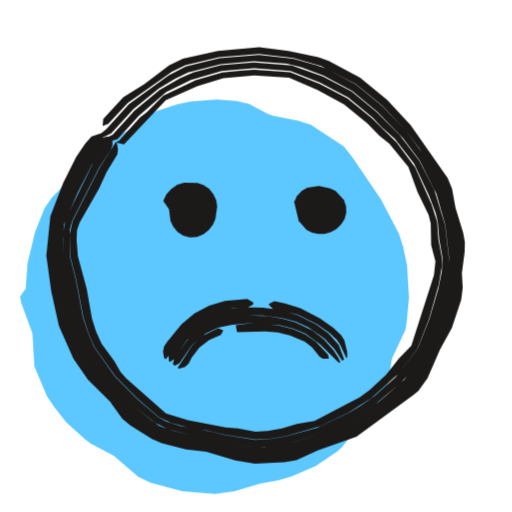
t = 0.00 s
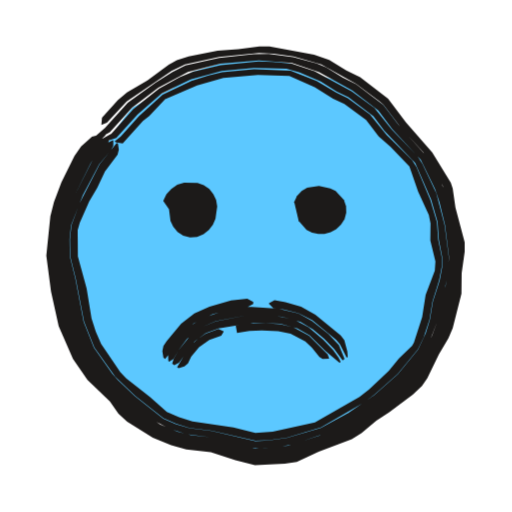
t = 0.53 s
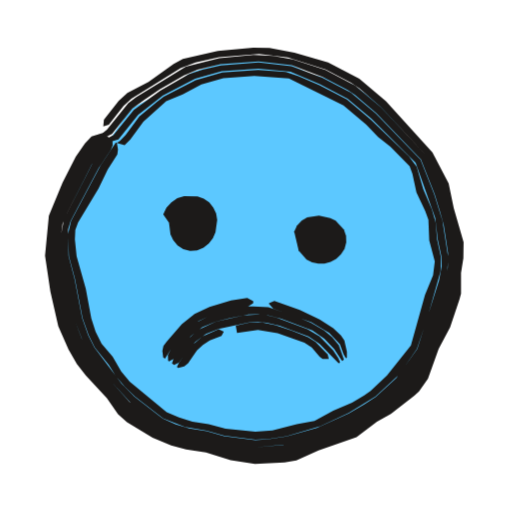
t = 1.04 s
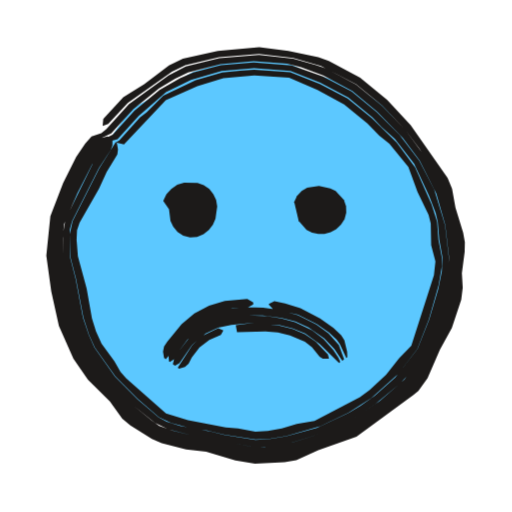
t = 1.53 s
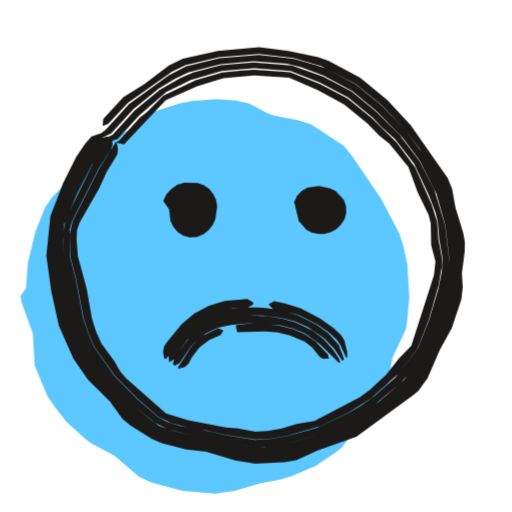
t = 2.10 s
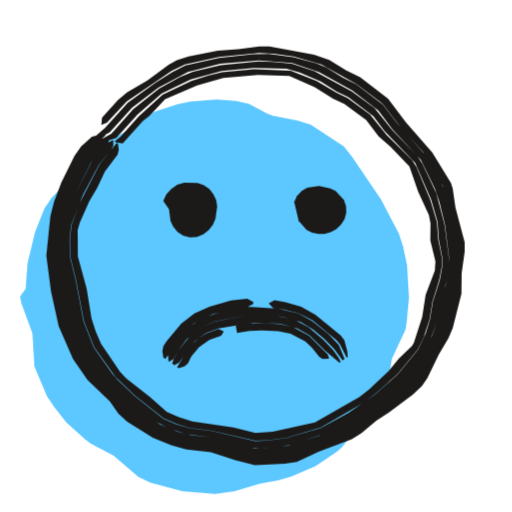
t = 2.57 s

The animated SVG that drew these frames (rendered in a browser with its animation timeline set to each time). Animation: 3 CSS @keyframes rules; one cycle of 3.04 s, repeats indefinitely.

<svg xmlns="http://www.w3.org/2000/svg" width="24" height="24" viewBox="0 0 24 24"><style>svg{--ai-spin:60deg}.ai-fill{animation:ai-fill 2600ms infinite}@keyframes ai-fill{0%,82%,100%{transform:translate(-1.9px,1.9px)}14%,70%{transform:translate(0,0)}}.ai-f1,.ai-f2{opacity:0}.ai-frame{animation:ai-boil 660ms steps(1,end) infinite}.ai-f1{animation-delay:-440ms}.ai-f2{animation-delay:-220ms}@keyframes ai-boil{0%{opacity:1}33.33%,100%{opacity:0}}.ai-target{transform-box:view-box;transform-origin:12px 12px;animation:ai-move 2600ms ease-in-out infinite}.ai-n1{animation-delay:70ms}.ai-n2{animation-delay:140ms}.ai-n3{animation-delay:210ms}@keyframes ai-move{0%,23.08%{transform:none}32.77%{transform:translateY(2px)}44.62%,100%{transform:none}}@media (prefers-reduced-motion:reduce){*{animation:none!important}}</style><g class="ai-fill"><path d="M2.84 12l.06 .31 .52 1.42 .09 1.54 .59 1.4 .34 .51 .57 .72 .9 .81 .25 .19 1.07 .56 1.16 1 .57 .27 1.49 .39 1.53 .13 .91-.13 1.18-.35 .89-.16 .6-.18 1.12-.48 1.01-.68 .24-.21 .57-.73 .63-.67 .77-.94 .13-.29 .24-1.52 .64-1.37 .05-.3 .11-1.2-.09-1.51-.19-.89-.19-.58-.84-1.61-1.36-2-.38-.48-1.55-1.02-.59-.19-1.19-.24-.28-.1-.83-.45-.6-.14-.92-.07-1.22 .1-.62 .12-1.15 .38-.27 .16-.71 .61-1.88 .91-.39 .48-.65 .99-.85 .86-.34 .5-.44 1.11-.35 1.46-.09 1.19z" fill="#5CC8FF"/></g><g fill="#1C1A19"><g class="ai-frame ai-f0"><path d="M5.42 6.66l-.77 1.23-1.25 2.48-.13 .61 .02 1.03 .27 1.05 .35 1.83 .26 .8 .27 .59 .97 1.37 1.05 1.05 .99 .86 .57 .27 1.05 .27 .63 .07 .82 .2 1.45 .23 .62-.03 .84-.14 1.58-.45 1.32-.64 1.08-.69 1.24-1.11 .91-1.19 .54-1.38 .46-1.61 .15-.86 0-.43-.16-.84-.06-.83-.26-.82-.77-1.73-.87-1.18-1.16-1.13-1.14-.93-1.3-.68-1.39-.55-1.69-.11-.65 .04-.84 .09-1.25 .36-1.52 .73-.77 .77-.32 .24-.97 1.08-.16 .09 .38 .1 1.96-2.07 1.48-.66 1.22-.38 1.45-.12 1.63 .1 1.33 .58 1.25 .67 1.09 .89 .56 .58 .47 .37 .89 1.1 .43 1.17 .52 1.07 .1 .4 .02 1.02 .2 .76-.07 .65-1.06 3.3-.58 .6-.6 .76-.77 .72-.46 .34-2.13 1.11-.83 .14-.7 .21-.66 .12-.58 .03-.81-.15-.58-.04-1.77-.34-1.03-.32-1.86-1.64-.27-.31-.29-.5-.6-.82-.26-.57-.19-.62-.25-1.4-.41-1.51-.06-.78 .02-.44 .12-.35 .91-1.6 .36-.78 .5-.82 .03-.24-.05-.29zM5.25 6.54l-.21 .12-.63 .88-1.34 2.75-.12 .66-.01 1.05 .6 3.02 .58 1.43 1.05 1.42 1.06 1.12 1.04 .84 .61 .29 1.08 .28 .66 .07 .84 .22 1.5 .27 .66-.03 .87-.12 1.65-.53 1.38-.63 1.09-.73 1.18-.98 .3-.33 .74-1.1 .61-1.42 .45-1.47 .11-.88 .04-.66-.18-1.53-.51-1.67-.7-1.35-.92-1.21-1.07-1.06-1.18-.97-1.35-.71-1.46-.51-1.78-.15-1.54 .14-1.29 .34-.62 .26-.96 .55-1.18 .98-1.02 1.12-.88 .43 .08 .06 1.03-.28 .99-1.09 1.28-1.11 1.17-.57 1.45-.42 1.51-.13 1.7 .13 1.4 .54 1.31 .7 1.14 .93 .42 .45 .63 .56 .9 1.16 .7 1.5 .31 .81 .1 .42 .07 .83 .15 .84-.03 .65-.17 .83-.42 1.42-.55 1.39-1.04 1.33-.96 .86-.68 .48-.55 .33-1.49 .7-1.42 .39-.84 .14-.62 .03-1.46-.23-.6-.16-1.47-.26-.63-.2-.37-.2-.99-.85-1.06-1.06-.97-1.37-.26-.59-.27-.8-.35-1.84-.27-1.05 0-1.25 .11-.4 1.25-2.48 .56-.85 .08-.21 0-.27zM5.04 6.39l-.27 .08-.18 .14-.55 .71-.82 1.63-.44 1.03-.14 .48-.1 1.53 .6 3.17 .63 1.48 .95 1.3 .66 .65 .59 .73 .54 .44 .77 .52 .66 .24 .9 .23 .91 .1 .64 .21 1.57 .3 1.13-.07 .7-.11 2.74-1.06 1.51-1.03 1.06-.85 .35-.38 .36-.55 1.02-2.07 .41-1.3 .06-.24 .11-1.61-.02-.71-.16-.88-.41-1.55-.2-.44-.69-1.16-.93-1.26-1.09-1.13-1.23-1-1.41-.75-.45-.16-1.08-.3-1.6-.18-1.86 .16-1.57 .38-.81 .43-1.86 1.34-1.06 1.17-.72 .59 .05 .04 .9-.43 1.04-1.13 1.2-.97 .76-.46 .61-.29 1.52-.39 1.55-.14 1.56 .12 .66 .16 1.04 .38 1.36 .73 1.17 .97 1.2 1.24 .78 1.04 .79 1.56 .42 1.47 .18 1.54-.16 1.54-.45 1.47-.61 1.42-.87 1.28-1.17 1.01-1.27 .85-1.38 .63-1.45 .47-1.29 .2-.65-.03-1.29-.23-.84-.22-.66-.07-.86-.21-.64-.23-.37-.26-.86-.71-1.06-1.12-1.05-1.42-.58-1.43-.6-3.02 0-.83 .06-.66 .62-1.44 .69-1.35 .73-1.06 .04-.24zM4.82 6.22l-.53 .18-.3 .33-.42 .62-.61 1.22-.6 1.56-.19 1.85 .23 1.67 .36 1.63 .68 1.53 .68 .99 1.03 1.02 .58 .81 .38 .31 1.01 .64 .46 .19 1.14 .3 .94 .1 1.37 .41 .92 .16 1.39-.08 .55-.09 1.03-.47 1.79-.63 2.67-1.96 .23-.19 .43-.59 .58-1.34 .56-1.02 .44-1.32 .07-.57-.04-.68 .13-.99 .01-.46-.08-.44-.36-1.18-.16-.89-.21-.5-1.73-2.47-1.1-1.19-1.27-1.04-1.47-.78-.49-.18-1.4-.29-1.37-.18-1.94 .18-1.64 .36-.65 .32-1.16 .88-.98 .61-.94 1.02-.03 .32 .26-.09 .92-.99 2.07-1.46 .63-.31 1.58-.37 1.87-.15 1.6 .19 1.3 .37 1.65 .85 1.23 1.01 1.08 1.14 .67 .89 .95 1.53 .2 .45 .4 1.54 .13 .67 .05 .67-.11 1.6-.08 .49-.42 1.3-1.11 2.25-.41 .56-.2 .17-1.05 .85-1.3 .91-.62 .3-2.31 .87-1.36 .18-.47 .01-.46-.07-1.1-.23-.65-.2-.9-.11-.9-.22-.65-.24-.95-.66-.36-.3-.59-.73-.66-.65-.94-1.3-.63-1.48-.6-3.15 .1-1.53 .14-.47 .44-1.03 .7-1.42 .39-.57 .58-.67z"/><path d="M7.77 16.84l.14-.17 .2-.43 .44-.57 .75-.65 .65-.33 .46-.13 .49-.11 .72-.04 .25-.14 0-.09-.28-.17-1.05 .09-.74 .23-.69 .36-.6 .51-.67 .81-.15 .23-.05 .24 .05 .3zM12.6 14.28l.2 .21 1.17 .26 .87 .43 .59 .41 .35 .33 .15 .21 .3 .65 .05-.04-.01-.26-.13-.53-.15-.24-.36-.34-.63-.44-.92-.49-.72-.22-.5-.1-.26 .13zM7.96 16.97l.2-.13 .22-.38 .4-.54 .69-.6 .84-.35 .66-.14 .67-.05 .67 .01 .88 .11 .65 .17 .62 .28 .74 .51 .47 .5 .37 .55 .09-.06-.25-.68-.48-.54-.58-.42-.86-.44-.93-.25-.7-.1-.72-.02-.97 .08-.7 .2-.65 .33-.39 .3-.35 .35-.44 .58-.21 .42 .02 .28zM8.2 17.14l.21-.12 .59-.85 .64-.54 .58-.27 .62-.13 .83-.08 1.44 .09 .61 .15 .58 .24 .68 .49 .91 .89 .06-.04-.09-.2-.24-.37-.45-.5-.53-.41-.81-.39-.64-.18-.66-.1-.89-.04-.67 .05-.66 .14-.84 .35-.53 .43-.56 .71-.22 .38-.06 .23zM8.39 17.28l.28-.08 .17-.15 .15-.3 .36-.46 .46-.36 .54-.23 .12-.21-.24-.11-.75 .37-.47 .43-.68 1.05zM11.11 15.57l1.33-.04 .58 .05 .57 .14 .7 .3 .33 .25 .36 .45 .15 .09 .29 0-.05-.2-.57-.59-.51-.36-.58-.24-.61-.16-.81-.09-.62-.01-.62 .08z"/><path d="M7.92 9.8l.07 .55 .13 .27 .2 .25 .27 .18 .32 .08 .33-.03 .3-.12 .25-.2 .19-.25 .12-.28 .08-.58-.05-.3-.13-.27-.19-.24-.26-.18-.29-.11-.63-.01-.32 .1-.28 .19-.23 .25-.15 .32z" class="ai-target"/><path d="M13.87 9.8l.13 .55 .37 .43 .26 .13 .29 .06 .29-.01 .29-.08 .26-.14 .22-.21 .17-.26 .08-.3-.01-.31-.1-.29-.39-.42-.25-.12-.53-.12-.55 .09-.26 .15-.22 .23-.13 .28z" class="ai-target ai-n1"/></g><g class="ai-frame ai-f1"><path d="M5.43 6.67l-.71 1.07-1.39 2.61-.14 .63 .04 1.03 .28 1.05 .36 1.85 .28 .79 .29 .58 .66 .83 .33 .52 .42 .49 .47 .46 1.33 1.03 1.02 .4 1.02 .18 .82 .23 1.46 .19 .62-.03 .84-.14 1.58-.46 1.33-.62 1.26-.78 1.09-1.01 .85-1.22 .48-1.41 .63-2.23 .02-.64-.18-.83-.07-.82-.18-.61-.4-.94-.31-1.06-.36-.48-1.8-1.73-1.11-.94-1.29-.67-.98-.42-.59-.2-1.3-.09-1.68 .12-1.25 .36-1.5 .77-.32 .25-.82 .68-.64 .86-.27 .29-.15 .09 .37 .1 .27-.27 .61-.83 1.07-.96 .77-.31 .88-.47 1.03-.3 1.45-.1 1.62 .11 2.56 1.27 1.07 .9 .55 .58 .58 .46 .9 .91 .13 .35 .19 .88 .41 .87 .15 .41 .04 .97 .26 .98-.08 .65-.38 .92-.66 2.37-1.12 1.41-.77 .72-.3 .21-.57 .34-.88 .38-.88 .48-.83 .15-1.14 .3-.8 .06-1.4-.15-.79-.21-.76-.12-.63-.19-.58-.25-1.73-1.43-.4-.48-.4-.69-.52-.61-.28-.56-.2-.62-.26-1.4-.43-1.52-.08-.79 .02-.44 .13-.35 .96-1.6 .43-.89 .45-.7 .03-.24-.05-.29zM5.25 6.54l-.2 .12-.65 .87-1.4 2.74-.13 .68 .01 1.05 .63 3.03 .4 1.03 .21 .39 1.07 1.4 1.04 1.14 1.26 .91 .62 .27 .85 .24 .87 .14 .62 .2 1.51 .22 1.53-.15 1.45-.46 1.4-.59 1.49-.93 .51-.42 .65-.6 .5-.74 .32-.58 .55-1.43 .45-1.47 .15-.86 .05-.66-.27-1.73-.39-1.25-.64-1.61-2.1-2.17-1.16-.98-1.35-.7-1.44-.54-1.54-.17-1.77 .14-.86 .2-.64 .21-1.34 .77-1.24 .9-.96 1.19-.86 .44 .08 .05 1.02-.29 .92-1.15 1.17-.92 1.51-.78 1.25-.35 1.71-.12 1.5 .14 1.38 .58 1.3 .68 1.12 .94 2.07 2.07 .92 2.59 .12 1.02 .18 .83 0 .42-.12 .66-1.02 3.2-.99 1.38-.96 .87-.52 .34-.74 .44-1.5 .68-1.42 .4-.84 .13-.62 .04-1.47-.19-.81-.23-.82-.13-.63-.19-.6-.26-.16-.12-1.18-.92-.61-.62-1.27-1.68-.29-.58-.28-.8-.36-1.85-.28-1.06-.02-1.25 .12-.4 1.31-2.47 .57-.85 .09-.21-.01-.27zM5.05 6.39l-.28 .08-.18 .14-.56 .7-1.22 2.45-.25 .69-.08 1.54 .62 3.18 .45 1.05 .36 .63 .84 1.06 1.04 1.22 .38 .34 1.15 .75 .84 .35 .68 .19 .9 .13 .64 .22 1.58 .26 1.13-.07 .71-.12 2.74-1.04 1.54-1.01 .55-.42 .7-.62 .4-.57 .39-.84 .23-.66 .4-.81 .47-1.53 .16-1.59-.02-.48-.2-1.1-.42-1.53-.74-1.67-2.14-2.28-1.21-1.02-1.4-.73-1.52-.5-.92-.16-.93-.04-1.6 .15-1.57 .39-2.33 1.44-.37 .28-1 1.24-.55 .44-.16 .16 .06 .04 .89-.44 .96-1.2 .53-.39 .74-.5 1.14-.66 .64-.26 1.08-.26 1.78-.13 1.55 .18 1.45 .54 1.17 .61 .35 .24 .99 .84 2.1 2.18 .64 1.62 .26 .84 .17 .62 .2 1.31-.01 .66-.18 1.08-.45 1.47-.55 1.43-.32 .58-.5 .74-1.16 1.02-1.49 .93-1.4 .59-1.67 .49-1.31 .12-1.51-.22-.62-.2-.87-.14-.64-.17-.83-.34-1.42-1.06-.88-.99-1.07-1.4-.3-.6-.31-.82-.63-3.03-.01-1.05 .06-.45 .17-.43 1.2-2.36 .75-1.05 .03-.24zM4.82 6.23l-.53 .17-.31 .32-.43 .62-.62 1.22-.64 1.55-.18 1.87 .25 1.68 .37 1.63 .48 1.09 .39 .68 .42 .54 .99 1.06 .52 .75 .42 .38 1.2 .73 .87 .36 .7 .19 .93 .14 1.16 .36 1.14 .18 1.39-.08 .55-.09 1.04-.47 1.78-.62 .96-.72 .65-.37 1.1-.85 .22-.2 .42-.6 .5-1.39 .54-1.02 .44-1.32 .07-.26 0-.97 .11-.69 .01-.75-.46-1.59-.24-1.16-.76-1.45-2.18-2.41-1.25-1.05-1.46-.77-1.58-.45-1.17-.22-.76-.02-1.66 .16-1.64 .37-.43 .24-1.18 .84-.99 .51-.41 .38-.69 .88-.03 .32 .26-.09 .69-.87 .37-.35 2.3-1.43 .71-.27 1.1-.24 1.87-.15 1.35 .16 1.77 .56 1.19 .62 .4 .28 1.01 .87 2.14 2.29 .73 1.67 .41 1.53 .18 .88 .04 .7-.17 1.59-.47 1.52-.4 .81-.42 1.09-.32 .59-.47 .56-1.05 .86-1.54 1-2.97 1.1-1.59 .13-1.34-.21-.88-.27-1.35-.25-1.06-.41-1.14-.76-.38-.33-1.03-1.22-.99-1.27-.65-1.47-.63-3.16 .08-1.54 .25-.68 1.1-2.23 .39-.57 .59-.67z"/><path d="M7.73 16.81l.37-.58 .46-.56 .75-.63 .66-.3 .69-.2 .95-.17 .26-.16 0-.09-.28-.15-.76 .11-1.01 .31-.7 .32-.6 .49-.7 .8-.16 .22-.05 .23 .04 .3zM12.6 14.24l.21 .23 1.78 .63 .84 .5 .5 .53 .17 .47 .11 .19 .05-.03 0-.27-.12-.53-.16-.24-.36-.34-.64-.41-.93-.44-1.19-.43-.25 .11zM7.92 16.94l.21-.12 .23-.38 .58-.68 .54-.42 .62-.26 .66-.17 .88-.17 .45-.01 .45 .04 .64 .17 1.46 .55 .56 .38 .46 .49 .37 .56 .09-.06-.24-.68-.31-.37-.38-.32-.62-.36-.64-.28-1.35-.45-.97-.05-.71 .12-.93 .26-.88 .44-.54 .5-.46 .55-.22 .42 .01 .27zM8.16 17.11l.22-.11 .77-.97 .5-.38 .59-.23 1.42-.31 .43-.02 .4 .04 .61 .14 1.36 .5 .52 .35 .9 .91 .06-.05-.09-.2-.24-.37-.63-.64-.57-.34-1.44-.54-.66-.16-.9 .05-1.3 .3-.82 .39-.51 .45-.42 .52-.23 .38-.07 .22zM8.35 17.25l.28-.07 .18-.15 .42-.61 .28-.25 .32-.21 .55-.21 .11-.2-.24-.12-.76 .34-.48 .41-.62 .82-.1 .2zM11.11 15.6l.98-.14 .92 .16 1.26 .44 .34 .22 .37 .44 .14 .1 .29 0-.05-.21-.57-.58-.35-.23-.76-.3-.77-.26-.62-.13-.63 .01-.61 .15z"/><path d="M7.92 9.8l.07 .55 .13 .27 .2 .25 .27 .18 .32 .08 .33-.03 .3-.12 .25-.2 .19-.25 .12-.28 .08-.58-.05-.3-.13-.27-.19-.24-.26-.18-.29-.11-.63-.01-.32 .1-.28 .19-.23 .25-.15 .32z" class="ai-target"/><path d="M13.87 9.8l.13 .55 .37 .43 .26 .13 .29 .06 .29-.01 .29-.08 .26-.14 .22-.21 .17-.26 .08-.3-.01-.31-.1-.29-.39-.42-.25-.12-.53-.12-.55 .09-.26 .15-.22 .23-.13 .28z" class="ai-target ai-n1"/></g><g class="ai-frame ai-f2"><path d="M5.47 6.7l-.8 1-.95 1.85-.37 1.01-.07 .64 .01 .81 .26 1.05 .39 2.02 .48 1.21 .98 1.37 .94 .9 1.32 1.04 .59 .26 .63 .2 1.04 .13 2.05 .47 .62-.03 .85-.12 1.6-.47 2-1.17 .49-.36 1.11-.98 .95-1.16 .27-.57 .27-.82 .14-.84 .31-.99 .13-.66 0-.42-.17-.83-.06-.83-.31-1.04-.65-1.55-.21-.32-1.19-1.17-.78-.97-1.04-.76-.55-.27-.91-.54-1.22-.48-1.71-.07-1.5 .14-.63 .16-.81 .25-1.35 .65-1.11 1-.85 .95-.29 .24 .08 .05 .3 .04 .95-1.05 .3-.24 .74-.78 1.5-.65 1.23-.35 1.62-.14 1.47 .05 1.19 .53 .86 .53 .53 .25 1.02 .75 .59 .77 .55 .49 .89 .92 .41 1.19 .5 1.08 .08 .4-.01 .8 .24 .98-.03 .44-.43 1.14-.16 1.02-.39 1.21-.09 .15-.61 .59-.48 .59-.92 .86-.45 .35-2.09 1.2-1.98 .44-.81 .05-1.03-.25-1.92-.29-.63-.19-.57-.25-.78-.69-1.12-.88-.28-.3-.9-1.32-.25-.57-.2-.62-.23-1.41-.41-1.5-.01-1.23 .1-.35 .44-1 .38-.64 .36-.77 .59-.78 .06-.23-.04-.28zM5.29 6.57l-.21 .11-.74 .82-.89 1.75-.43 1.26-.08 1.49 .59 3.02 .57 1.44 1.06 1.42 1.09 1.09 1.07 .79 .59 .32 .84 .27 1.09 .14 1.9 .48 .44 .05 .88-.07 .65-.12 1.45-.49 1.36-.7 1.24-.87 1.18-1 .92-1.24 .3-.6 .32-.82 .16-.87 .2-.63 .15-.87 .05-.66-.2-1.53-.39-1.49-.65-1.38-.23-.36-1.2-1.24-.82-1.02-1.06-.78-1.75-.94-1.06-.35-.89-.09-.67-.02-1.78 .17-1.29 .31-.63 .26-.97 .54-1.21 .96-1.02 1.14-.84 .47 .08 .06 .99-.33 1-1.1 1.13-.98 1.36-.66 1.46-.4 1.5-.14 1.52 .04 .62 .17 .99 .43 .74 .46 .56 .27 1.17 .89 .51 .69 1.45 1.51 .75 1.72 .3 1.04 .06 .83 .16 .84 0 .43-.12 .65-.32 .99-.14 .85-.19 .61-.36 .78-.95 1.16-1.11 .98-1.21 .83-1.29 .71-1.6 .47-.85 .12-.62 .03-2.05-.48-1.04-.13-.64-.19-.59-.26-1.33-1.05-.79-.75-.27-.3-.86-1.22-.48-1.21-.39-2.03-.26-1.05-.01-.81 .07-.64 .55-1.41 .77-1.46 .55-.65 .11-.2 0-.25zM5.09 6.42l-.29 .07-.2 .13-.63 .65-.72 1.42-.36 .87-.19 .65-.16 1.78 .26 1.6 .32 1.57 .63 1.49 .95 1.3 .69 .64 .42 .52 .38 .34 1.13 .76 .84 .35 .68 .19 1.13 .13 1.98 .54 1.37-.08 .49-.08 2.52-1.02 1.69-1.18 1.26-1.01 .3-.37 .59-.97 .52-1.01 .17-.45 .14-.69 .25-.87 .16-1.6-.01-.49-.18-1.1-.37-1.55-.2-.45-.66-1.18-1.35-1.51-.69-.9-1.26-.96-.62-.31-.78-.48-.45-.19-1.09-.29-1.15-.15-.72 .01-1.61 .17-1.58 .36-.62 .31-.78 .5-1.3 .93-1.07 1.19-.54 .46-.14 .17 .05 .04 .86-.47 1.04-1.15 1.23-.94 1.39-.74 1.52-.38 1.8-.16 1.56 .12 1.27 .43 1.55 .86 1.22 .94 .66 .88 1.33 1.42 .67 1.38 .21 .62 .26 1.07 .19 1.53-.16 1.31-.25 .85-.16 .87-.23 .62-.39 .8-.92 1.24-1.18 1-1.24 .87-1.56 .78-1.46 .47-1.1 .12-.44 .01-2.12-.53-.88-.09-.64-.17-.82-.34-1.25-.92-1.09-1.09-1.06-1.42-.57-1.44-.59-3.02 .08-1.49 .43-1.26 .78-1.57 .11-.18 .74-.82 .05-.23zM4.86 6.26l-.55 .15-.51 .45-.31 .45-.61 1.23-.35 .92-.17 .67-.19 1.85 .22 1.68 .36 1.63 .67 1.53 .68 .99 1.05 1.01 .4 .57 .41 .38 1.2 .74 .86 .36 .71 .2 1.15 .12 1.15 .38 .92 .23 1.4-.06 .56-.09 1.03-.48 1.55-.58 .45-.28 .7-.59 .61-.4 1.11-.83 .42-.4 .25-.36 .54-1.12 .45-.76 .2-.47 .41-1.62 .01-.96 .14-.99 0-.46-.43-1.62-.13-.9-.09-.27-.87-1.41-1.23-1.41-.84-1.11-1.31-1.01-.65-.32-.8-.49-.71-.25-2.09-.38-.47-.01-.99 .14-.97 .07-1.36 .26-.55 .18-.38 .21-1 .74-.96 .56-.43 .37-.74 .82-.03 .33 .26-.1 .93-1 2.1-1.43 .63-.3 1.6-.35 1.87-.19 .68 .03 .94 .14 1.3 .37 1.64 .91 1.08 .81 .18 .16 .83 1.08 1.05 1.15 .92 1.58 .57 2.46 .06 .92-.17 1.59-.26 .87-.13 .69-.17 .44-.52 1.01-.73 1.15-.36 .35-1.05 .84-1.69 1.18-1.02 .44-1.73 .63-1.61 .11-2.19-.59-.91-.08-.46-.12-1.05-.41-1.13-.77-.38-.33-.42-.52-.68-.64-.82-1.08-.42-.84-.33-.86-.59-3.16 .16-1.78 .44-1.28 .71-1.43 .27-.39 .81-.78z"/><path d="M7.74 16.82l.14-.17 .21-.43 .44-.57 .54-.49 .89-.43 .95-.25 .7-.09 .26-.14 0-.1-.28-.15-.76 .08-1.01 .29-.71 .32-.62 .48-.68 .82-.15 .23-.05 .24 .05 .3zM12.6 14.24l.21 .2 .48 .06 .7 .18 .65 .33 1.12 .92 .17 .2 .32 .63 .05-.03-.02-.26-.14-.52-.17-.23-1.19-.97-.67-.38-.73-.21-.51-.09-.26 .14zM7.93 16.95l.2-.12 .22-.39 .41-.55 .71-.57 .63-.26 1.54-.3 1.57 .08 .88 .25 .58 .35 .52 .44 .47 .48 .4 .53 .09-.06-.27-.66-.49-.52-.77-.61-.63-.35-.95-.22-1.43-.09-.96 .14-1.13 .38-.63 .39-.36 .35-.45 .58-.2 .42 .01 .28zM8.17 17.12l.22-.12 .73-1 .52-.38 .6-.22 1.63-.27 1.26 .04 .81 .22 .56 .32 .75 .74 .66 .55 .06-.04-.1-.2-.26-.36-.46-.48-.69-.58-.6-.32-.22-.06-.44-.11-.89-.09-.67 0-1.54 .31-.63 .25-.55 .41-.57 .71-.21 .39-.07 .22zM8.37 17.26l.27-.08 .17-.15 .15-.31 .37-.45 .48-.34 .56-.2 .12-.2-.25-.11-.6 .22-.35 .23-.3 .28-.26 .35-.43 .71zM11.11 15.6l.58-.09 .58-.02 .77 .03 .58 .12 .69 .36 .3 .28 .36 .45 .15 .09 .31-.01-.07-.2-.88-.87-.74-.4-.62-.15-.83-.05-.62 .01-.62 .12z"/><path d="M7.92 9.8l.07 .55 .13 .27 .2 .25 .27 .18 .32 .08 .33-.03 .3-.12 .25-.2 .19-.25 .12-.28 .08-.58-.05-.3-.13-.27-.19-.24-.26-.18-.29-.11-.63-.01-.32 .1-.28 .19-.23 .25-.15 .32z" class="ai-target"/><path d="M13.87 9.8l.13 .55 .37 .43 .26 .13 .29 .06 .29-.01 .29-.08 .26-.14 .22-.21 .17-.26 .08-.3-.01-.31-.1-.29-.39-.42-.25-.12-.53-.12-.55 .09-.26 .15-.22 .23-.13 .28z" class="ai-target ai-n1"/></g></g></svg>
